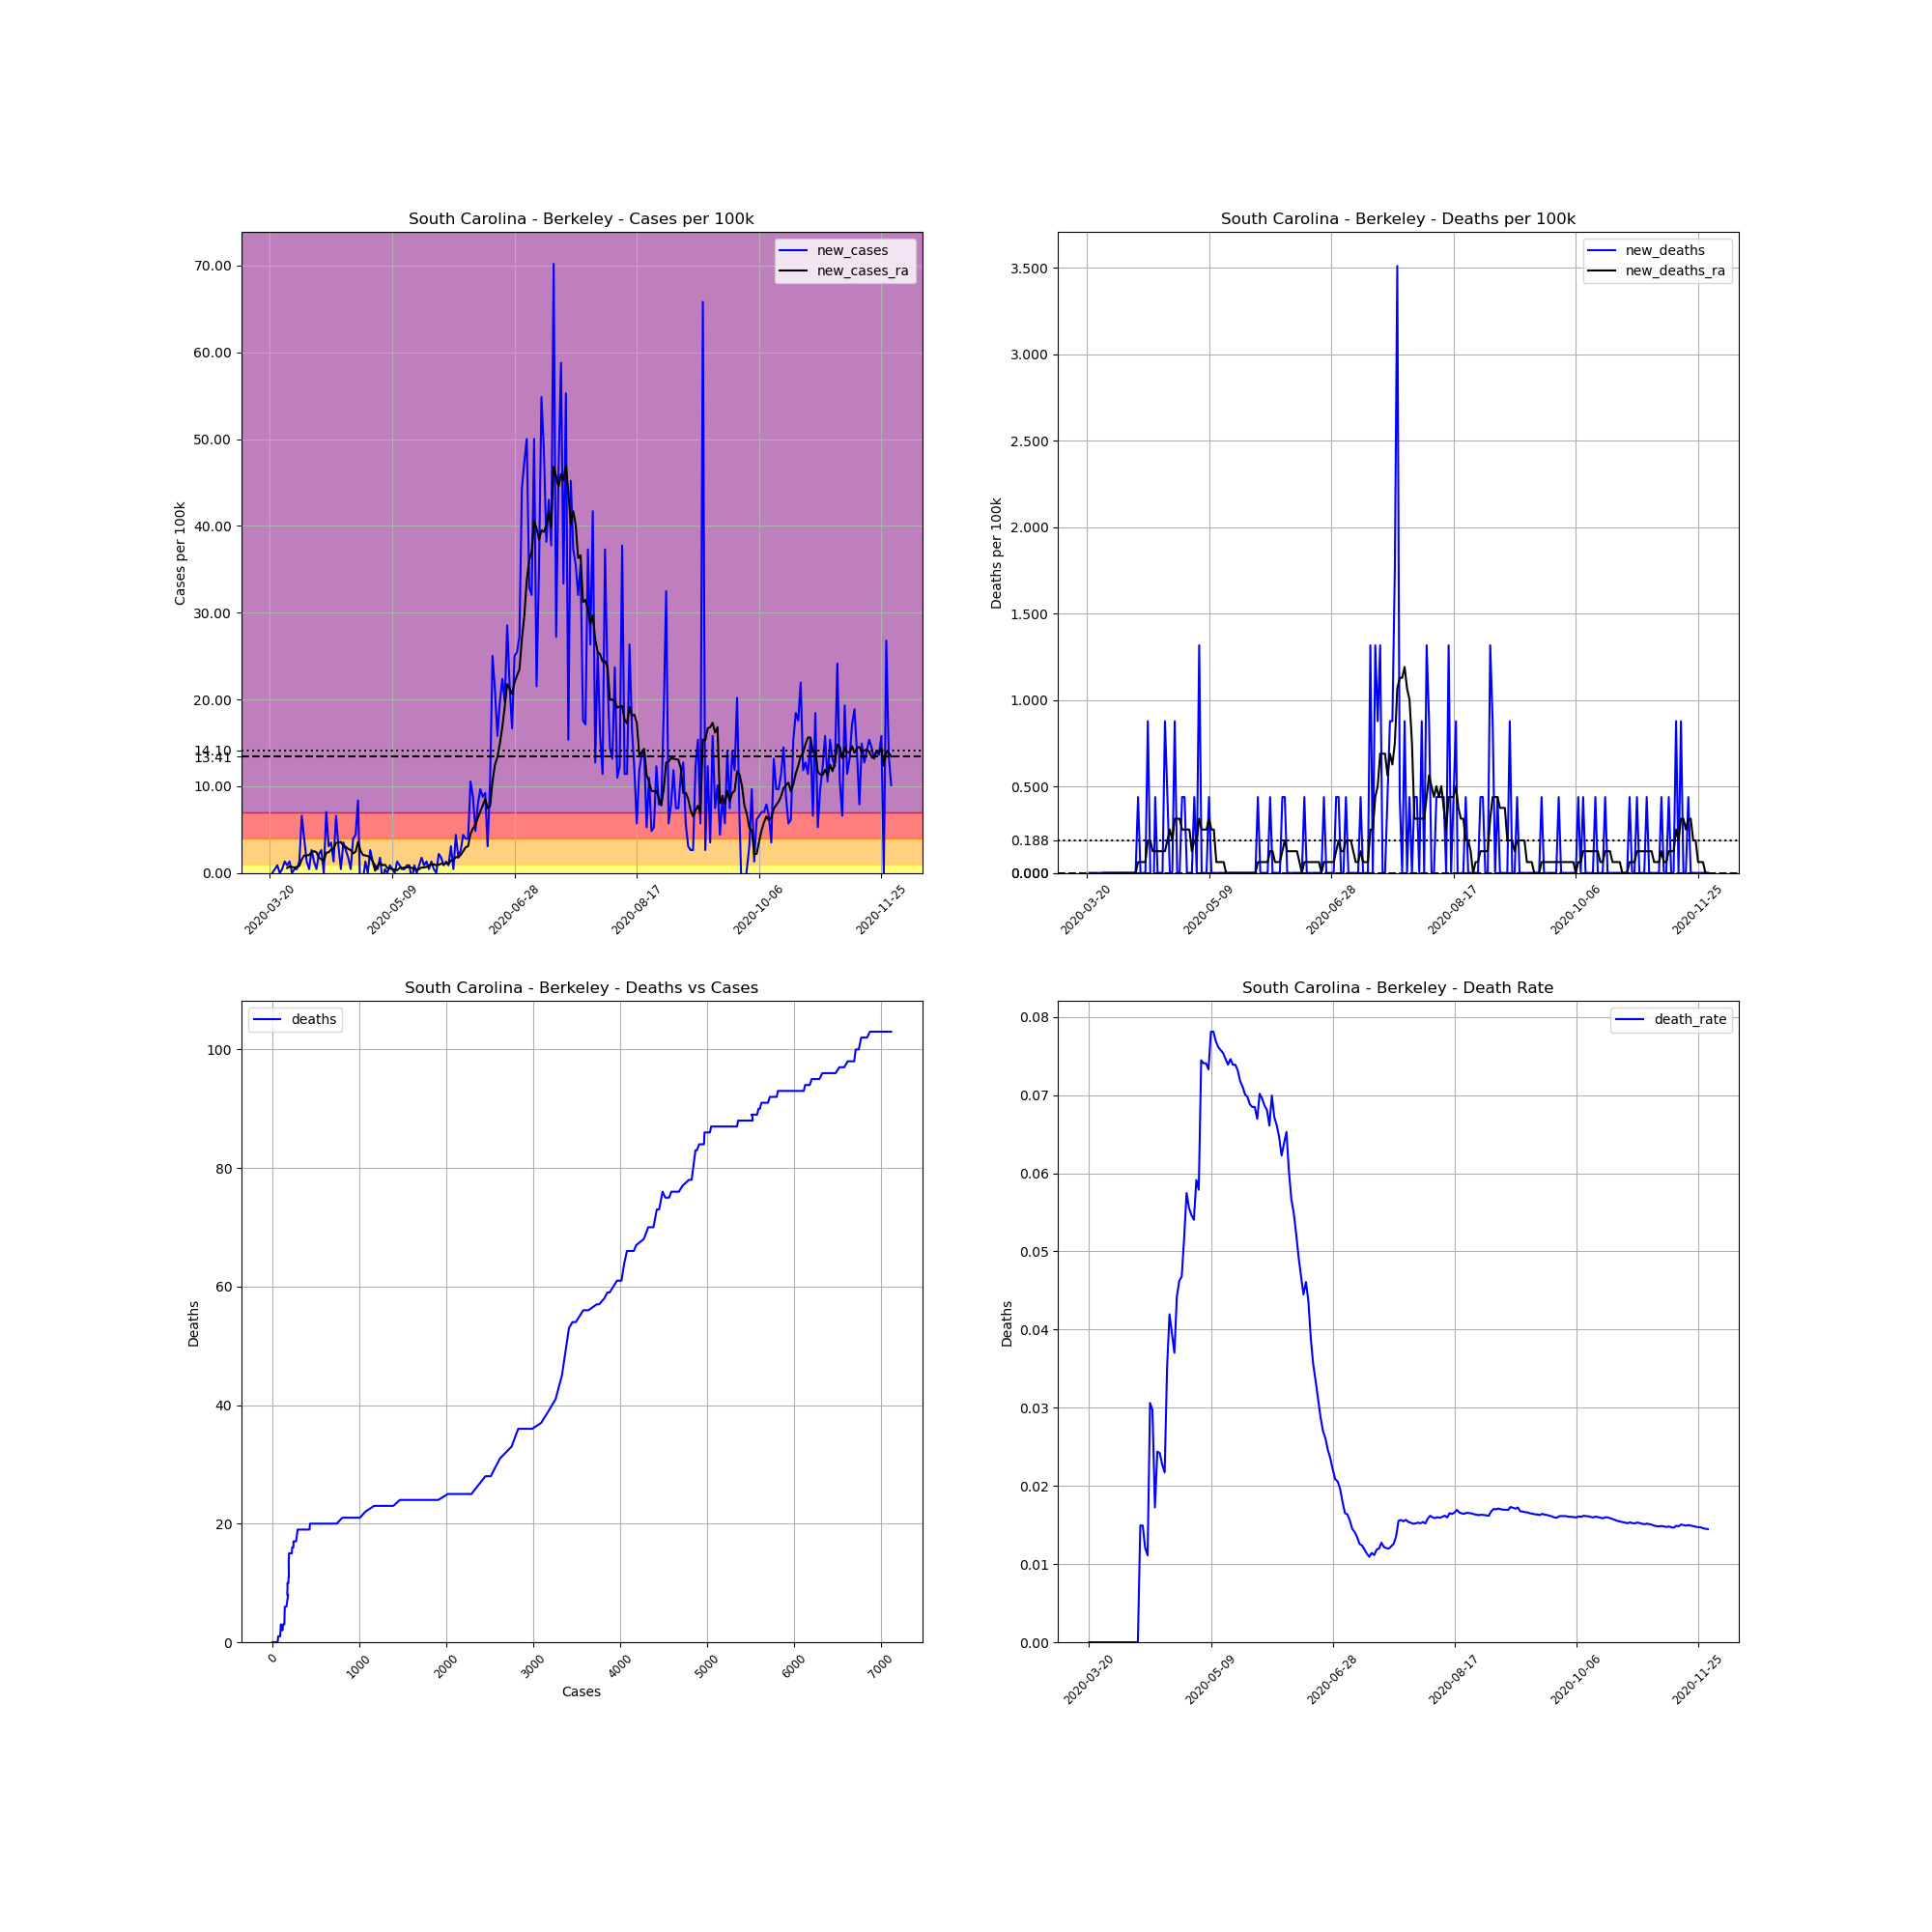

Data behind this chart, as committed beside it:
, date, county, state, fips, cases, deaths, COUNTY, STNAME, CTYNAME, POPESTIMATE2019, cases_per_100k, deaths_per_100k, death_rate, new_cases, new_deaths, new_cases_ra, new_deaths_ra
223616, 2020-03-20, Berkeley, South Carolina, 45015, 1, 0.0, 15, South Carolina, Berkeley, 227907, 0.4388, 0.0, 0.0, , , , 
223617, 2020-03-21, Berkeley, South Carolina, 45015, 1, 0.0, 15, South Carolina, Berkeley, 227907, 0.4388, 0.0, 0.0, 0.0, 0.0, , 
223618, 2020-03-22, Berkeley, South Carolina, 45015, 2, 0.0, 15, South Carolina, Berkeley, 227907, 0.8776, 0.0, 0.0, 0.4388, 0.0, , 
223619, 2020-03-23, Berkeley, South Carolina, 45015, 4, 0.0, 15, South Carolina, Berkeley, 227907, 1.755, 0.0, 0.0, 0.8776, 0.0, , 
223620, 2020-03-24, Berkeley, South Carolina, 45015, 4, 0.0, 15, South Carolina, Berkeley, 227907, 1.755, 0.0, 0.0, 0.0, 0.0, , 
223621, 2020-03-25, Berkeley, South Carolina, 45015, 5, 0.0, 15, South Carolina, Berkeley, 227907, 2.194, 0.0, 0.0, 0.4388, 0.0, , 
223622, 2020-03-26, Berkeley, South Carolina, 45015, 8, 0.0, 15, South Carolina, Berkeley, 227907, 3.51, 0.0, 0.0, 1.316, 0.0, , 
223623, 2020-03-27, Berkeley, South Carolina, 45015, 10, 0.0, 15, South Carolina, Berkeley, 227907, 4.388, 0.0, 0.0, 0.8776, 0.0, 0.5641, 0.0
223624, 2020-03-28, Berkeley, South Carolina, 45015, 13, 0.0, 15, South Carolina, Berkeley, 227907, 5.704, 0.0, 0.0, 1.316, 0.0, 0.7522, 0.0
223625, 2020-03-29, Berkeley, South Carolina, 45015, 13, 0.0, 15, South Carolina, Berkeley, 227907, 5.704, 0.0, 0.0, 0.0, 0.0, 0.6895, 0.0
223626, 2020-03-30, Berkeley, South Carolina, 45015, 14, 0.0, 15, South Carolina, Berkeley, 227907, 6.143, 0.0, 0.0, 0.4388, 0.0, 0.6268, 0.0
223627, 2020-03-31, Berkeley, South Carolina, 45015, 15, 0.0, 15, South Carolina, Berkeley, 227907, 6.582, 0.0, 0.0, 0.4388, 0.0, 0.6895, 0.0
223628, 2020-04-01, Berkeley, South Carolina, 45015, 18, 0.0, 15, South Carolina, Berkeley, 227907, 7.898, 0.0, 0.0, 1.316, 0.0, 0.8149, 0.0
223629, 2020-04-02, Berkeley, South Carolina, 45015, 33, 0.0, 15, South Carolina, Berkeley, 227907, 14.48, 0.0, 0.0, 6.582, 0.0, 1.567, 0.0
223630, 2020-04-03, Berkeley, South Carolina, 45015, 42, 0.0, 15, South Carolina, Berkeley, 227907, 18.43, 0.0, 0.0, 3.949, 0.0, 2.006, 0.0
223631, 2020-04-04, Berkeley, South Carolina, 45015, 45, 0.0, 15, South Carolina, Berkeley, 227907, 19.74, 0.0, 0.0, 1.316, 0.0, 2.006, 0.0
223632, 2020-04-05, Berkeley, South Carolina, 45015, 46, 0.0, 15, South Carolina, Berkeley, 227907, 20.18, 0.0, 0.0, 0.4388, 0.0, 2.069, 0.0
223633, 2020-04-06, Berkeley, South Carolina, 45015, 52, 0.0, 15, South Carolina, Berkeley, 227907, 22.82, 0.0, 0.0, 2.633, 0.0, 2.382, 0.0
223634, 2020-04-07, Berkeley, South Carolina, 45015, 55, 0.0, 15, South Carolina, Berkeley, 227907, 24.13, 0.0, 0.0, 1.316, 0.0, 2.507, 0.0
223635, 2020-04-08, Berkeley, South Carolina, 45015, 56, 0.0, 15, South Carolina, Berkeley, 227907, 24.57, 0.0, 0.0, 0.4388, 0.0, 2.382, 0.0
223636, 2020-04-09, Berkeley, South Carolina, 45015, 61, 0.0, 15, South Carolina, Berkeley, 227907, 26.77, 0.0, 0.0, 2.194, 0.0, 1.755, 0.0
223637, 2020-04-10, Berkeley, South Carolina, 45015, 67, 1.0, 15, South Carolina, Berkeley, 227907, 29.4, 0.4388, 0.01493, 2.633, 0.4388, 1.567, 0.06268
223638, 2020-04-11, Berkeley, South Carolina, 45015, 67, 1.0, 15, South Carolina, Berkeley, 227907, 29.4, 0.4388, 0.01493, 0.0, 0.0, 1.379, 0.06268
223639, 2020-04-12, Berkeley, South Carolina, 45015, 83, 1.0, 15, South Carolina, Berkeley, 227907, 36.42, 0.4388, 0.01205, 7.02, 0.0, 2.319, 0.06268
223640, 2020-04-13, Berkeley, South Carolina, 45015, 90, 1.0, 15, South Carolina, Berkeley, 227907, 39.49, 0.4388, 0.01111, 3.071, 0.0, 2.382, 0.06268
223641, 2020-04-14, Berkeley, South Carolina, 45015, 98, 3.0, 15, South Carolina, Berkeley, 227907, 43, 1.316, 0.03061, 3.51, 0.8776, 2.695, 0.188
223642, 2020-04-15, Berkeley, South Carolina, 45015, 101, 3.0, 15, South Carolina, Berkeley, 227907, 44.32, 1.316, 0.0297, 1.316, 0.0, 2.821, 0.188
223643, 2020-04-16, Berkeley, South Carolina, 45015, 116, 2.0, 15, South Carolina, Berkeley, 227907, 50.9, 0.8776, 0.01724, 6.582, -0.4388, 3.448, 0.1254
223644, 2020-04-17, Berkeley, South Carolina, 45015, 123, 3.0, 15, South Carolina, Berkeley, 227907, 53.97, 1.316, 0.02439, 3.071, 0.4388, 3.51, 0.1254
223645, 2020-04-18, Berkeley, South Carolina, 45015, 124, 3.0, 15, South Carolina, Berkeley, 227907, 54.41, 1.316, 0.02419, 0.4388, 0.0, 3.573, 0.1254
223646, 2020-04-19, Berkeley, South Carolina, 45015, 132, 3.0, 15, South Carolina, Berkeley, 227907, 57.92, 1.316, 0.02273, 3.51, 0.0, 3.071, 0.1254
223647, 2020-04-20, Berkeley, South Carolina, 45015, 138, 3.0, 15, South Carolina, Berkeley, 227907, 60.55, 1.316, 0.02174, 2.633, 0.0, 3.009, 0.1254
223648, 2020-04-21, Berkeley, South Carolina, 45015, 142, 5.0, 15, South Carolina, Berkeley, 227907, 62.31, 2.194, 0.03521, 1.755, 0.8776, 2.758, 0.1254
223649, 2020-04-22, Berkeley, South Carolina, 45015, 143, 6.0, 15, South Carolina, Berkeley, 227907, 62.74, 2.633, 0.04196, 0.4388, 0.4388, 2.633, 0.188
223650, 2020-04-23, Berkeley, South Carolina, 45015, 152, 6.0, 15, South Carolina, Berkeley, 227907, 66.69, 2.633, 0.03947, 3.949, 0.0, 2.257, 0.2507
223651, 2020-04-24, Berkeley, South Carolina, 45015, 162, 6.0, 15, South Carolina, Berkeley, 227907, 71.08, 2.633, 0.03704, 4.388, 0.0, 2.445, 0.188
223652, 2020-04-25, Berkeley, South Carolina, 45015, 181, 8.0, 15, South Carolina, Berkeley, 227907, 79.42, 3.51, 0.0442, 8.337, 0.8776, 3.573, 0.3134
223653, 2020-04-26, Berkeley, South Carolina, 45015, 173, 8.0, 15, South Carolina, Berkeley, 227907, 75.91, 3.51, 0.04624, -3.51, 0.0, 2.57, 0.3134
223654, 2020-04-27, Berkeley, South Carolina, 45015, 171, 8.0, 15, South Carolina, Berkeley, 227907, 75.03, 3.51, 0.04678, -0.8776, 0.0, 2.069, 0.3134
223655, 2020-04-28, Berkeley, South Carolina, 45015, 174, 9.0, 15, South Carolina, Berkeley, 227907, 76.35, 3.949, 0.05172, 1.316, 0.4388, 2.006, 0.2507
223656, 2020-04-29, Berkeley, South Carolina, 45015, 174, 10.0, 15, South Carolina, Berkeley, 227907, 76.35, 4.388, 0.05747, 0.0, 0.4388, 1.943, 0.2507
223657, 2020-04-30, Berkeley, South Carolina, 45015, 180, 10.0, 15, South Carolina, Berkeley, 227907, 78.98, 4.388, 0.05556, 2.633, 0.0, 1.755, 0.2507
223658, 2020-05-01, Berkeley, South Carolina, 45015, 183, 10.0, 15, South Carolina, Berkeley, 227907, 80.3, 4.388, 0.05464, 1.316, 0.0, 1.316, 0.2507
223659, 2020-05-02, Berkeley, South Carolina, 45015, 185, 10.0, 15, South Carolina, Berkeley, 227907, 81.17, 4.388, 0.05405, 0.8776, 0.0, 0.2507, 0.1254
223660, 2020-05-03, Berkeley, South Carolina, 45015, 186, 11.0, 15, South Carolina, Berkeley, 227907, 81.61, 4.827, 0.05914, 0.4388, 0.4388, 0.8149, 0.188
223661, 2020-05-04, Berkeley, South Carolina, 45015, 190, 11.0, 15, South Carolina, Berkeley, 227907, 83.37, 4.827, 0.05789, 1.755, 0.0, 1.191, 0.188
223662, 2020-05-05, Berkeley, South Carolina, 45015, 188, 14.0, 15, South Carolina, Berkeley, 227907, 82.49, 6.143, 0.07447, -0.8776, 1.316, 0.8776, 0.3134
223663, 2020-05-06, Berkeley, South Carolina, 45015, 189, 14.0, 15, South Carolina, Berkeley, 227907, 82.93, 6.143, 0.07407, 0.4388, 0.0, 0.9402, 0.2507
223664, 2020-05-07, Berkeley, South Carolina, 45015, 189, 14.0, 15, South Carolina, Berkeley, 227907, 82.93, 6.143, 0.07407, 0.0, 0.0, 0.5641, 0.2507
223665, 2020-05-08, Berkeley, South Carolina, 45015, 191, 14.0, 15, South Carolina, Berkeley, 227907, 83.81, 6.143, 0.0733, 0.8776, 0.0, 0.5015, 0.2507
223666, 2020-05-09, Berkeley, South Carolina, 45015, 192, 15.0, 15, South Carolina, Berkeley, 227907, 84.24, 6.582, 0.07812, 0.4388, 0.4388, 0.4388, 0.3134
223667, 2020-05-10, Berkeley, South Carolina, 45015, 192, 15.0, 15, South Carolina, Berkeley, 227907, 84.24, 6.582, 0.07812, 0.0, 0.0, 0.3761, 0.2507
223668, 2020-05-11, Berkeley, South Carolina, 45015, 195, 15.0, 15, South Carolina, Berkeley, 227907, 85.56, 6.582, 0.07692, 1.316, 0.0, 0.3134, 0.2507
223669, 2020-05-12, Berkeley, South Carolina, 45015, 197, 15.0, 15, South Carolina, Berkeley, 227907, 86.44, 6.582, 0.07614, 0.8776, 0.0, 0.5641, 0.06268
223670, 2020-05-13, Berkeley, South Carolina, 45015, 198, 15.0, 15, South Carolina, Berkeley, 227907, 86.88, 6.582, 0.07576, 0.4388, 0.0, 0.5641, 0.06268
223671, 2020-05-14, Berkeley, South Carolina, 45015, 199, 15.0, 15, South Carolina, Berkeley, 227907, 87.32, 6.582, 0.07538, 0.4388, 0.0, 0.6268, 0.06268
223672, 2020-05-15, Berkeley, South Carolina, 45015, 201, 15.0, 15, South Carolina, Berkeley, 227907, 88.19, 6.582, 0.07463, 0.8776, 0.0, 0.6268, 0.06268
223673, 2020-05-16, Berkeley, South Carolina, 45015, 203, 15.0, 15, South Carolina, Berkeley, 227907, 89.07, 6.582, 0.07389, 0.8776, 0.0, 0.6895, 6.344131569286608e-17
223674, 2020-05-17, Berkeley, South Carolina, 45015, 201, 15.0, 15, South Carolina, Berkeley, 227907, 88.19, 6.582, 0.07463, -0.8776, 0.0, 0.5641, 6.344131569286608e-17
223675, 2020-05-18, Berkeley, South Carolina, 45015, 203, 15.0, 15, South Carolina, Berkeley, 227907, 89.07, 6.582, 0.07389, 0.8776, 0.0, 0.5015, 6.344131569286608e-17
... 195 more rows
